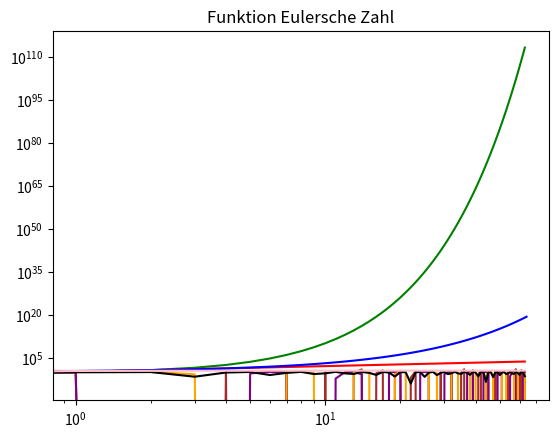

This figure's Python source:


import matplotlib.pyplot as plt
import numpy as np


# Funktion x^x

wert = [0]
for i in range(1, 64, 1):
    wert.append(i**i)

print(wert)
plt.plot(range(len(wert)), wert, color="green")
plt.xscale("log")
plt.yscale("log")
plt.title("Funktion y^y")
plt.show()
print()


# Funktion y^2

wert = [0]
for i in range(1, 64, 1):
    wert.append(i**2)

print(wert)
plt.plot(range(len(wert)), wert, color="red")
# plt.xscale("log")
# plt.yscale("log")
plt.title("Funktion y^2")
plt.show()
print()




# Reiskörner berechnen

wert = [1]
erg = 1
Gesamtgew = 0
Gesamtanzahl = 0
for i in range(1, 65, 1):
    erg = erg * 2
    if i == 64:
        erg = erg -1
    wert.append(erg)

    Gesamtgew = Gesamtgew + erg * 0.02/1000/1000
    Gesamtanzahl = Gesamtanzahl +erg

    print("Verdopplung Nr: ", i, wert)
print("Gesamtgewicht: ", Gesamtgew, "Tonnen")
print("Gesamtanzahl: ", Gesamtanzahl, "Reiskörner")

plt.plot(range(len(wert)), wert, color="blue")
# plt.xscale("log")
plt.yscale("log")
plt.title("Reiskörner")

plt.show()
print()


# Funktion tan

wert = [0]

for i in range(1, 64, 1):

    wert.append(np.tan(i))

print(wert)
plt.plot(range(len(wert)), wert, color="brown")
# plt.xscale("log")
# plt.yscale("log")
plt.title("Funktion tan")
plt.show()
print()



# Funktion cos

wert = [0]

for i in range(1, 64, 1):

    wert.append(np.cos(i))

print(wert)
plt.plot(range(len(wert)), wert, color="purple")
# plt.xscale("log")
# plt.yscale("log")
plt.title("Funktion cos")
plt.show()
print()


# Funktion sin

wert = [0]

for i in range(1, 64, 1):

    wert.append(np.sin(i))

print(wert)
plt.plot(range(len(wert)), wert, color="orange")
# plt.xscale("log")
# plt.yscale("log")
plt.title("Funktion sin")
plt.show()
print()


# Funktion cos*tan*sin

wert = [0]

for i in range(1, 64, 1):

    wert.append(np.cos(i)*np.tan(i)*np.sin(i))

print(wert)
plt.plot(range(len(wert)), wert, color="black")
# plt.xscale("log")
# plt.yscale("log")
plt.title("Funktion cos*tan*sin")
plt.show()
print()

# Funktion Eulersche Zahl

wert = [0]
erg = 0
for i in range(1, 64, 1):

    erg = (1+(1/i))**i


    wert.append(erg)

print(wert)
plt.plot(range(len(wert)), wert, color="pink")
# plt.xscale("log")
# plt.yscale("log")
plt.title("Funktion Eulersche Zahl")
plt.show()
print()
